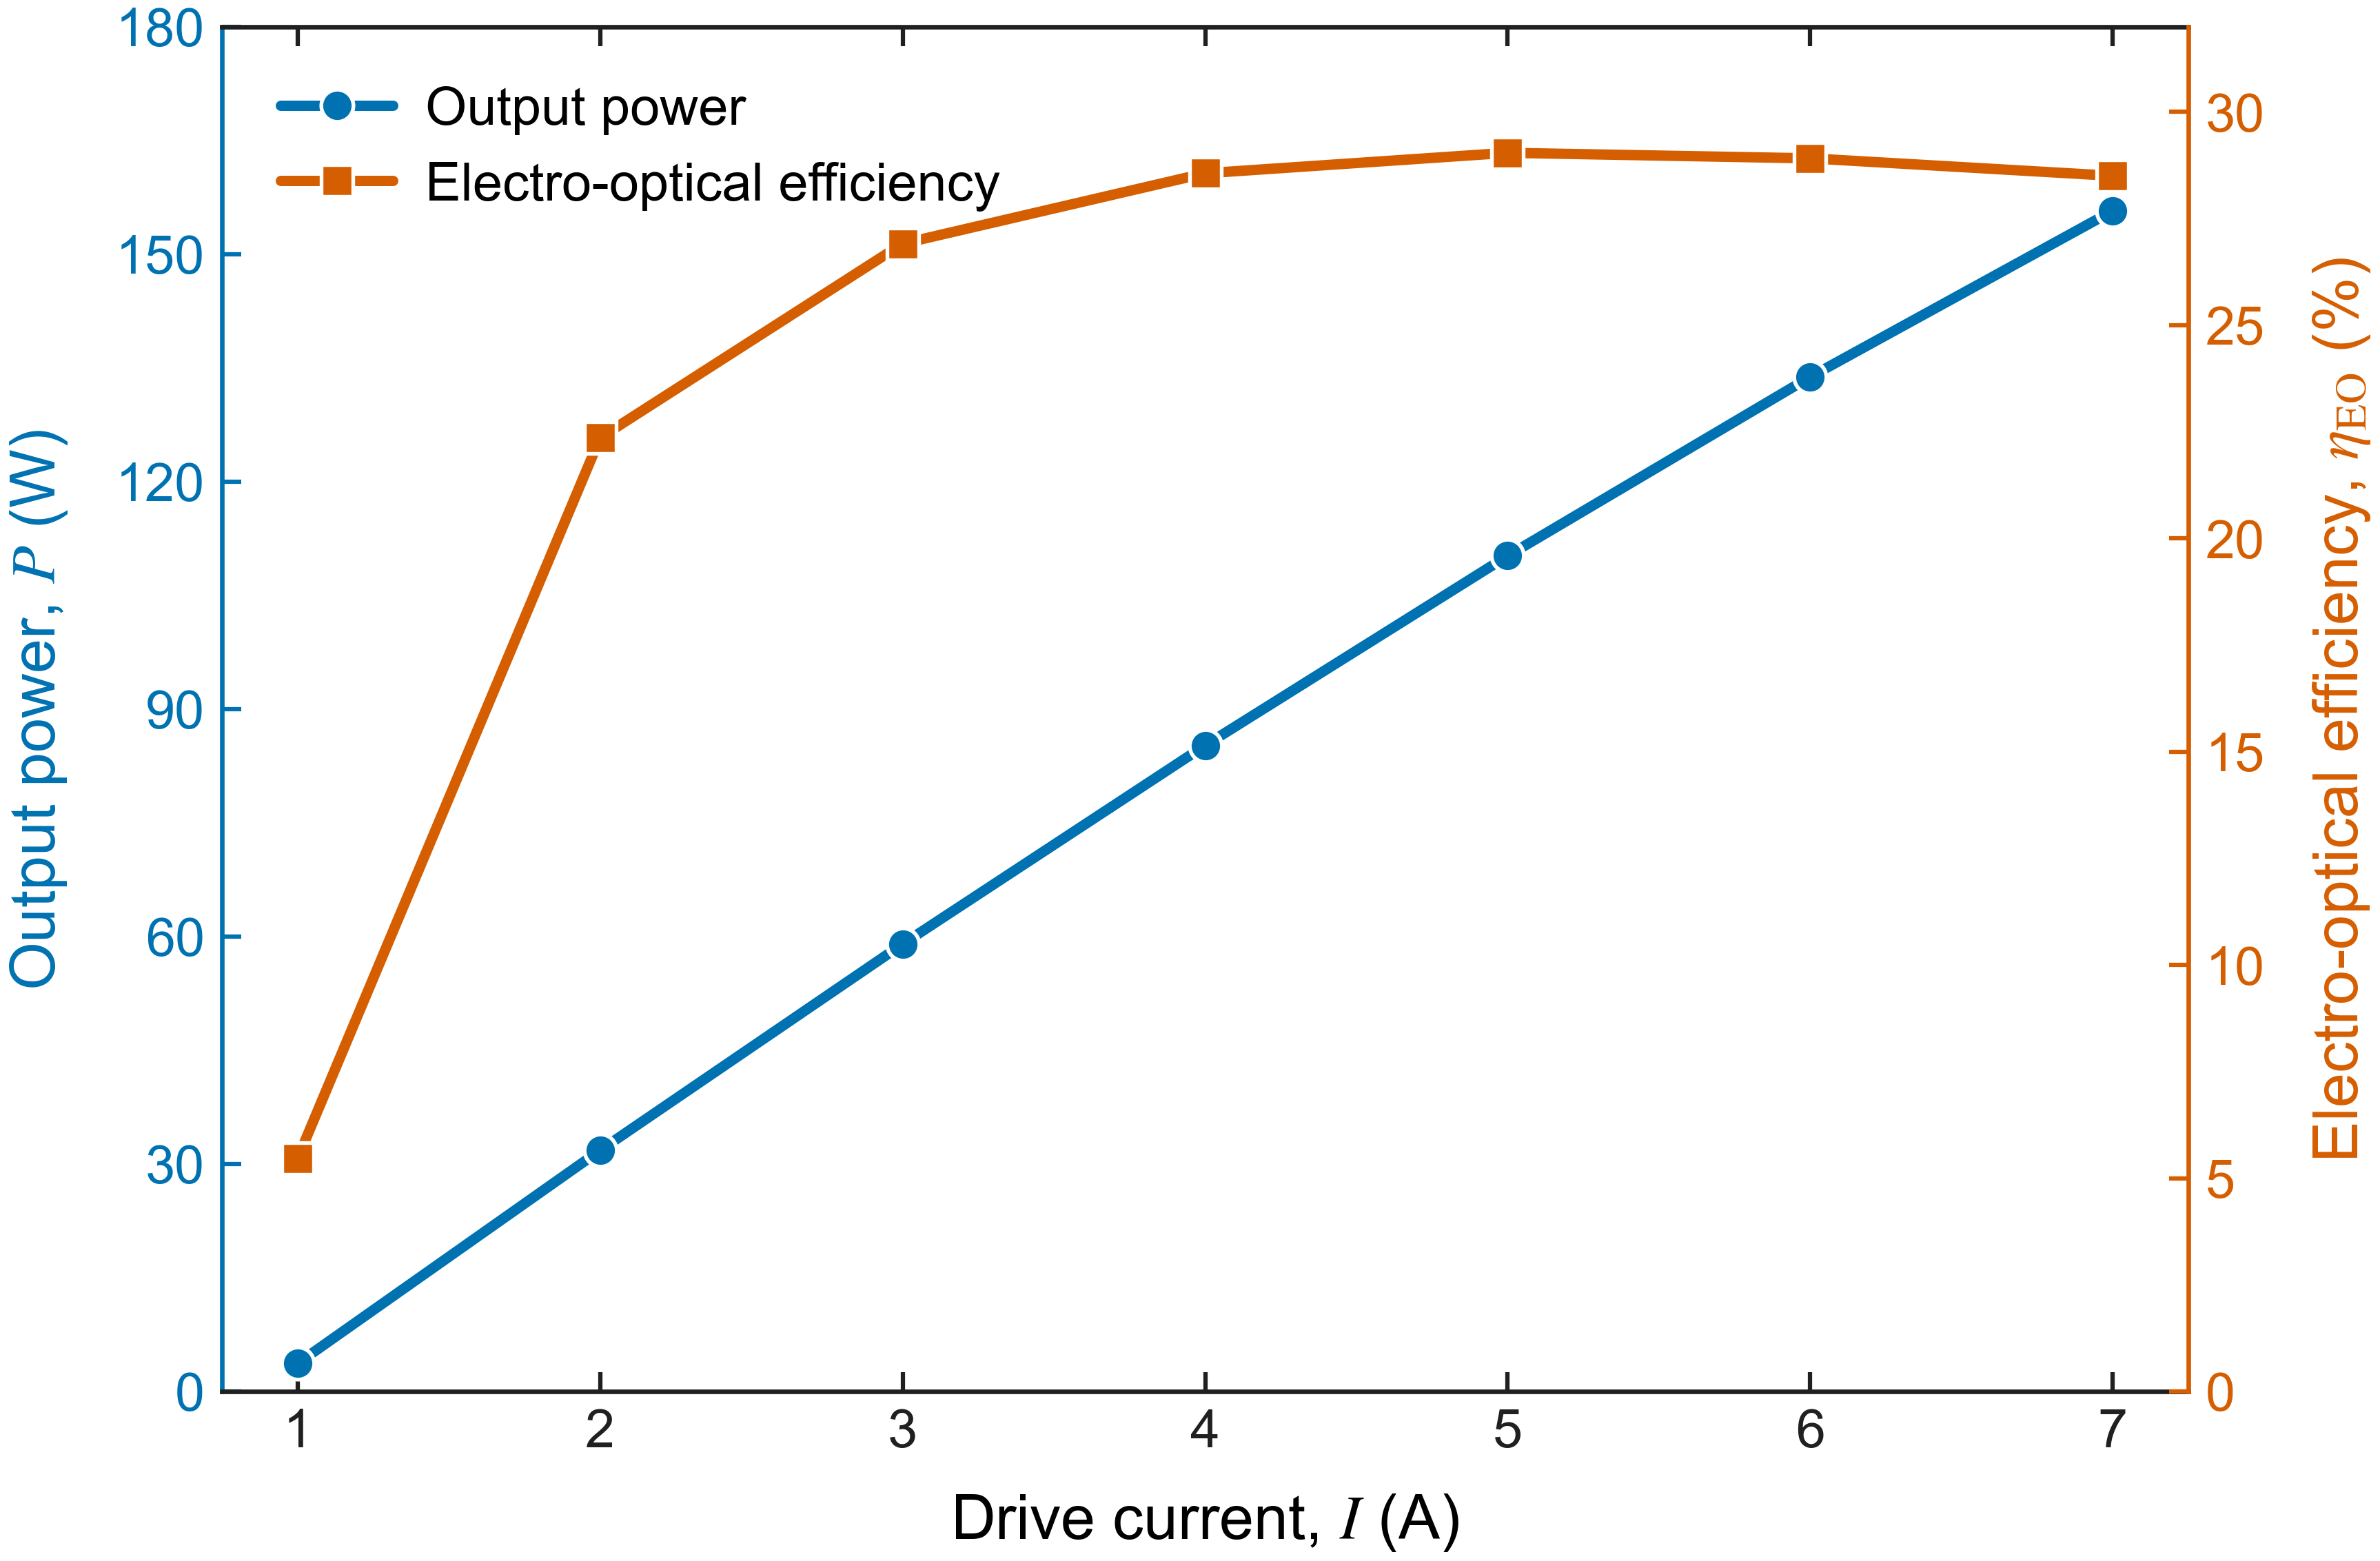

Write Python code to recreate this figure.
"""Create a publication-ready dual-Y-axis redraw of HEA413766's curves.

The data were transcribed from the measurement table in
HEA413766_出货报告.pdf.  The plot preserves the report's dual-Y-axis format:
output power is on the left axis and electro-optical efficiency is on the
right axis.
"""

from pathlib import Path

import matplotlib as mpl
import matplotlib.pyplot as plt
import numpy as np
import imageio.v3 as iio
import tifffile
from matplotlib.ticker import MultipleLocator


HERE = Path(__file__).resolve().parent
DATA_FILE = HERE / "HEA413766_measurement_data.csv"
OUTPUT_STEM = HERE / "HEA413766_Power_Efficiency_SCI"

POWER_BLUE = "#0072B2"       # Okabe-Ito colour-blind-safe blue
EFFICIENCY_ORANGE = "#D55E00"  # Okabe-Ito colour-blind-safe vermilion


def load_data() -> np.ndarray:
    """Load the report's tabulated measurement values."""
    return np.genfromtxt(DATA_FILE, delimiter=",", names=True, dtype=float)


def style_primary_axis(ax: plt.Axes) -> None:
    """Apply the main SCI-style axis treatment."""
    for spine_name in ("left", "bottom", "top"):
        ax.spines[spine_name].set_linewidth(0.8)
        ax.spines[spine_name].set_color("#202020")
    ax.spines["right"].set_visible(False)
    ax.tick_params(
        axis="x",
        which="major",
        direction="in",
        length=3.4,
        width=0.75,
        colors="#202020",
        labelsize=9.3,
        top=True,
        pad=3,
    )
    ax.tick_params(axis="x", which="minor", direction="in", length=1.8, width=0.55, top=True)
    ax.set_facecolor("white")


def style_left_axis(ax: plt.Axes, color: str) -> None:
    """Format the left Y axis and link it visually to its data series."""
    ax.spines["left"].set_color(color)
    ax.tick_params(
        axis="y",
        which="major",
        direction="in",
        length=3.4,
        width=0.75,
        colors=color,
        labelsize=9.3,
        left=True,
        right=False,
        pad=3,
    )
    ax.tick_params(axis="y", which="minor", direction="in", length=1.8, width=0.55, colors=color, left=True, right=False)


def style_right_axis(ax: plt.Axes, color: str) -> None:
    """Format the right Y axis and link it visually to its data series."""
    for spine_name in ("left", "bottom", "top"):
        ax.spines[spine_name].set_visible(False)
    ax.spines["right"].set_linewidth(0.8)
    ax.spines["right"].set_color(color)
    ax.tick_params(
        axis="y",
        which="major",
        direction="in",
        length=3.4,
        width=0.75,
        colors=color,
        labelsize=9.3,
        left=False,
        right=True,
        pad=3,
    )
    ax.tick_params(axis="y", which="minor", direction="in", length=1.8, width=0.55, colors=color, left=False, right=True)


def draw_series(
    ax: plt.Axes,
    x: np.ndarray,
    y: np.ndarray,
    color: str,
    marker: str,
    label: str,
) -> None:
    """Draw measured points linked by a clean, print-safe line."""
    ax.plot(
        x,
        y,
        color=color,
        linewidth=1.8,
        marker=marker,
        markersize=5.6,
        markerfacecolor=color,
        markeredgecolor="white",
        markeredgewidth=0.65,
        solid_capstyle="round",
        solid_joinstyle="round",
        zorder=3,
        label=label,
    )


def main() -> None:
    # Embed TrueType fonts in PDF/PS and retain editable text in SVG.
    mpl.rcParams.update(
        {
            "font.family": "Arial",
            "font.sans-serif": ["Arial", "Helvetica", "DejaVu Sans"],
            "mathtext.fontset": "stix",
            "pdf.fonttype": 42,
            "ps.fonttype": 42,
            "svg.fonttype": "none",
            "axes.unicode_minus": False,
            "savefig.facecolor": "white",
            "savefig.edgecolor": "white",
        }
    )

    data = load_data()
    current = data["current_a"]
    power = data["power_w"]
    efficiency = data["electro_optical_efficiency_pct"]

    # 140 mm wide: an efficient two-axis format suitable for journal placement.
    fig, ax_power = plt.subplots(figsize=(5.80, 3.82), layout="constrained")
    ax_efficiency = ax_power.twinx()

    draw_series(ax_power, current, power, POWER_BLUE, "o", "Output power")
    draw_series(
        ax_efficiency,
        current,
        efficiency,
        EFFICIENCY_ORANGE,
        "s",
        "Electro-optical efficiency",
    )

    style_primary_axis(ax_power)
    style_left_axis(ax_power, POWER_BLUE)
    style_right_axis(ax_efficiency, EFFICIENCY_ORANGE)

    ax_power.set_xlim(0.75, 7.25)
    ax_power.set_ylim(0, 180)
    ax_power.xaxis.set_major_locator(MultipleLocator(1))
    ax_power.yaxis.set_major_locator(MultipleLocator(30))
    ax_power.set_xlabel(r"Drive current, $I$ (A)", fontsize=10.8, labelpad=6)
    ax_power.set_ylabel(r"Output power, $P$ (W)", fontsize=10.8, labelpad=8, color=POWER_BLUE)

    ax_efficiency.set_ylim(0, 32)
    ax_efficiency.yaxis.set_major_locator(MultipleLocator(5))
    ax_efficiency.set_ylabel(
        r"Electro-optical efficiency, $\eta_{\mathrm{EO}}$ (%)",
        fontsize=10.8,
        labelpad=8,
        color=EFFICIENCY_ORANGE,
    )

    lines = ax_power.get_lines() + ax_efficiency.get_lines()
    labels = [line.get_label() for line in lines]
    ax_power.legend(
        lines,
        labels,
        loc="upper left",
        frameon=False,
        fontsize=9.3,
        handlelength=2.1,
        handletextpad=0.6,
        borderaxespad=0.7,
    )

    fig.savefig(OUTPUT_STEM.with_suffix(".pdf"), bbox_inches="tight", pad_inches=0.02)
    fig.savefig(OUTPUT_STEM.with_suffix(".svg"), bbox_inches="tight", pad_inches=0.02)
    fig.savefig(OUTPUT_STEM.with_suffix(".png"), dpi=600, bbox_inches="tight", pad_inches=0.02)
    # TIFF is produced from the 600 dpi PNG so its raster dimensions and
    # resolution metadata agree.  Uncompressed RGB TIFF maximizes journal
    # compatibility while avoiding codec-specific artifacts.
    png_pixels = iio.imread(OUTPUT_STEM.with_suffix(".png"))
    tifffile.imwrite(
        OUTPUT_STEM.with_suffix(".tiff"),
        png_pixels[..., :3],
        photometric="rgb",
        resolution=(600, 600),
        resolutionunit="INCH",
    )
    plt.close(fig)
    print(f"Created: {OUTPUT_STEM.with_suffix('.pdf')}")
    print(f"Created: {OUTPUT_STEM.with_suffix('.svg')}")
    print(f"Created: {OUTPUT_STEM.with_suffix('.png')}")
    print(f"Created: {OUTPUT_STEM.with_suffix('.tiff')}")


if __name__ == "__main__":
    main()
